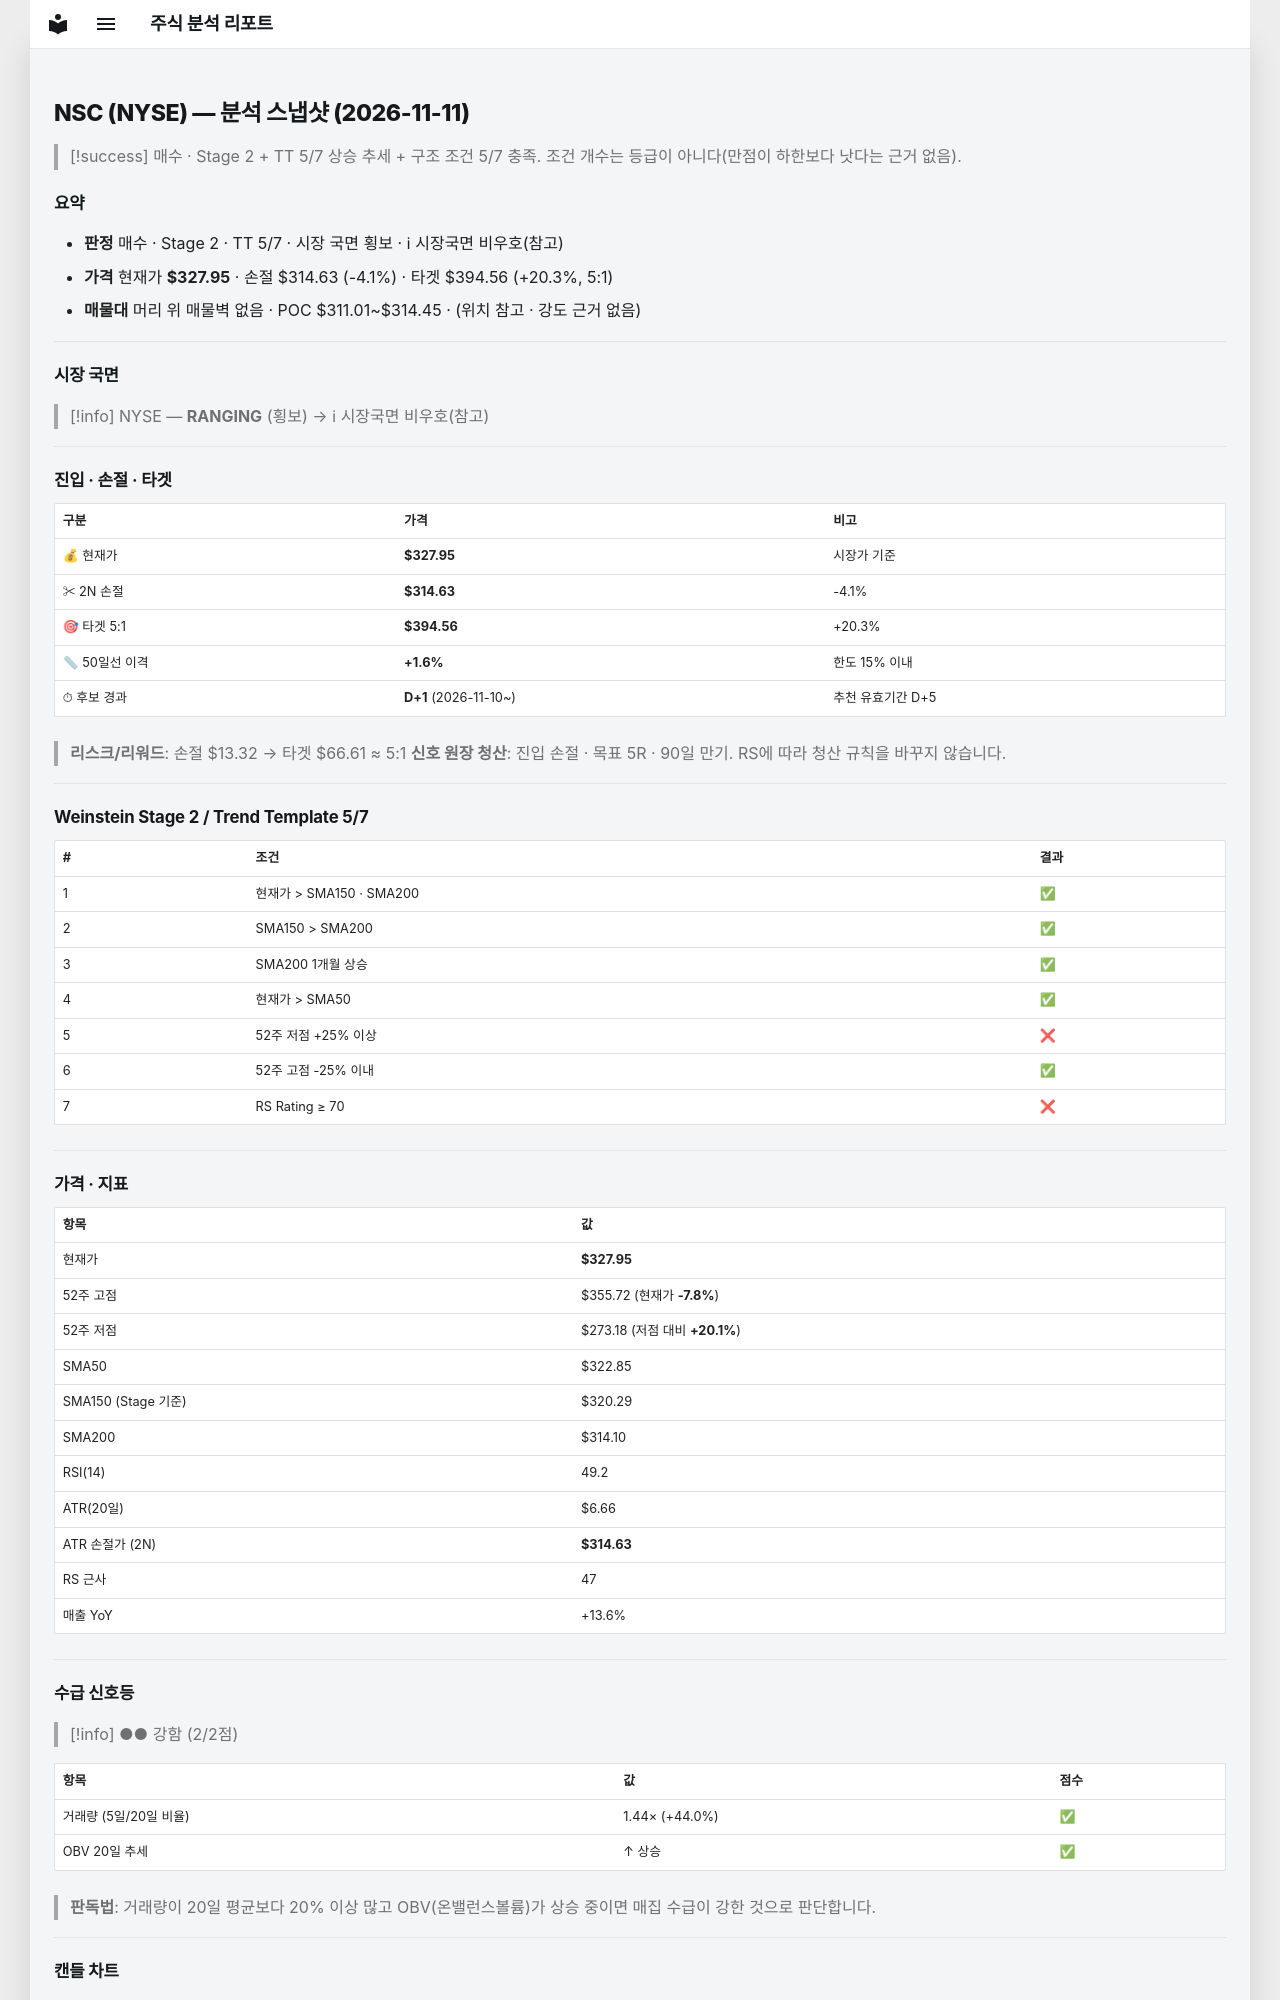

repository: soloandco/stock-reports · page: snapshots/NSC-2026-11-11/index.html · generator: mkdocs

---
type: analysis-snapshot
title: NSC 분석 스냅샷
ticker: NSC
market: NYSE
created: 2026-11-11
updated: 2026-11-11
bar-date: 2026-11-10
verdict: 매수관찰
real-rr: 2.00
sma50-gap-pct: 1.6
candidate-days: 1
candidate-since: 2026-11-10
weekly-position: 저항대아래
weekly-overhead-price: 354.53
weekly-overhead-pct: 8.1
stage: 2
trend-template-score: 5
tt-max: 7
ma-set: sma-50-150-200
price: 327.95001220703125
stop-price: 314.6281032226753
market-regime: RANGING
supply-demand-score: 2/2
supply-demand-label: 강함
status: tracking
tags:
  - stock-agent
  - watchlist
  - NSC
  - analysis
related:
  - "[[analysis-template]]"
---

# NSC (NYSE) — 분석 스냅샷 (2026-11-11)

> [!success] 매수 · Stage 2 + TT 5/7
> 상승 추세 + 구조 조건 5/7 충족. 조건 개수는 등급이 아니다(만점이 하한보다 낫다는 근거 없음).

## 요약

- **판정** 매수 · Stage 2 · TT 5/7 · 시장 국면 횡보 · ℹ 시장국면 비우호(참고)
- **가격** 현재가 **$327.95** · 손절 $314.63 (-4.1%) · 타겟 $394.56 (+20.3%, 5:1)
- **매물대** 머리 위 매물벽 없음 · POC $311.01~$314.45 · (위치 참고 · 강도 근거 없음)

---

## 시장 국면

> [!info] NYSE — **RANGING** (횡보) → ℹ 시장국면 비우호(참고)

---

## 진입 · 손절 · 타겟

| 구분 | 가격 | 비고 |
|------|------|------|
| 💰 현재가 | **$327.95** | 시장가 기준 |
| ✂ 2N 손절 | **$314.63** | -4.1% |
| 🎯 타겟 5:1 | **$394.56** | +20.3% |
| 📏 50일선 이격 | **+1.6%** | 한도 15% 이내 |
| ⏱ 후보 경과 | **D+1** (2026-11-10~) | 추천 유효기간 D+5 |

> **리스크/리워드**: 손절 $13.32 → 타겟 $66.61 ≈ 5:1
> **신호 원장 청산**: 진입 손절 · 목표 5R · 90일 만기. RS에 따라 청산 규칙을 바꾸지 않습니다.

---

## Weinstein Stage 2 / Trend Template 5/7

| # | 조건 | 결과 |
|---|------|------|
| 1 | 현재가 > SMA150 · SMA200 | ✅ |
| 2 | SMA150 > SMA200 | ✅ |
| 3 | SMA200 1개월 상승 | ✅ |
| 4 | 현재가 > SMA50 | ✅ |
| 5 | 52주 저점 +25% 이상 | ❌ |
| 6 | 52주 고점 -25% 이내 | ✅ |
| 7 | RS Rating ≥ 70 | ❌ |

---

## 가격 · 지표

| 항목 | 값 |
|------|---|
| 현재가 | **$327.95** |
| 52주 고점 | $355.72 (현재가 **-7.8%**) |
| 52주 저점 | $273.18 (저점 대비 **+20.1%**) |
| SMA50 | $322.85 |
| SMA150 (Stage 기준) | $320.29 |
| SMA200 | $314.10 |
| RSI(14) | 49.2 |
| ATR(20일) | $6.66 |
| ATR 손절가 (2N) | **$314.63** |
| RS 근사 | 47 |
| 매출 YoY | +13.6% |

---
## 수급 신호등

> [!info] ●● 강함 (2/2점)

| 항목 | 값 | 점수 |
|------|------|------|
| 거래량 (5일/20일 비율) | 1.44× (+44.0%) | ✅ |
| OBV 20일 추세 | ↑ 상승 | ✅ |

> **판독법**: 거래량이 20일 평균보다 20% 이상 많고 OBV(온밸런스볼륨)가 상승 중이면 매집 수급이 강한 것으로 판단합니다.

---
